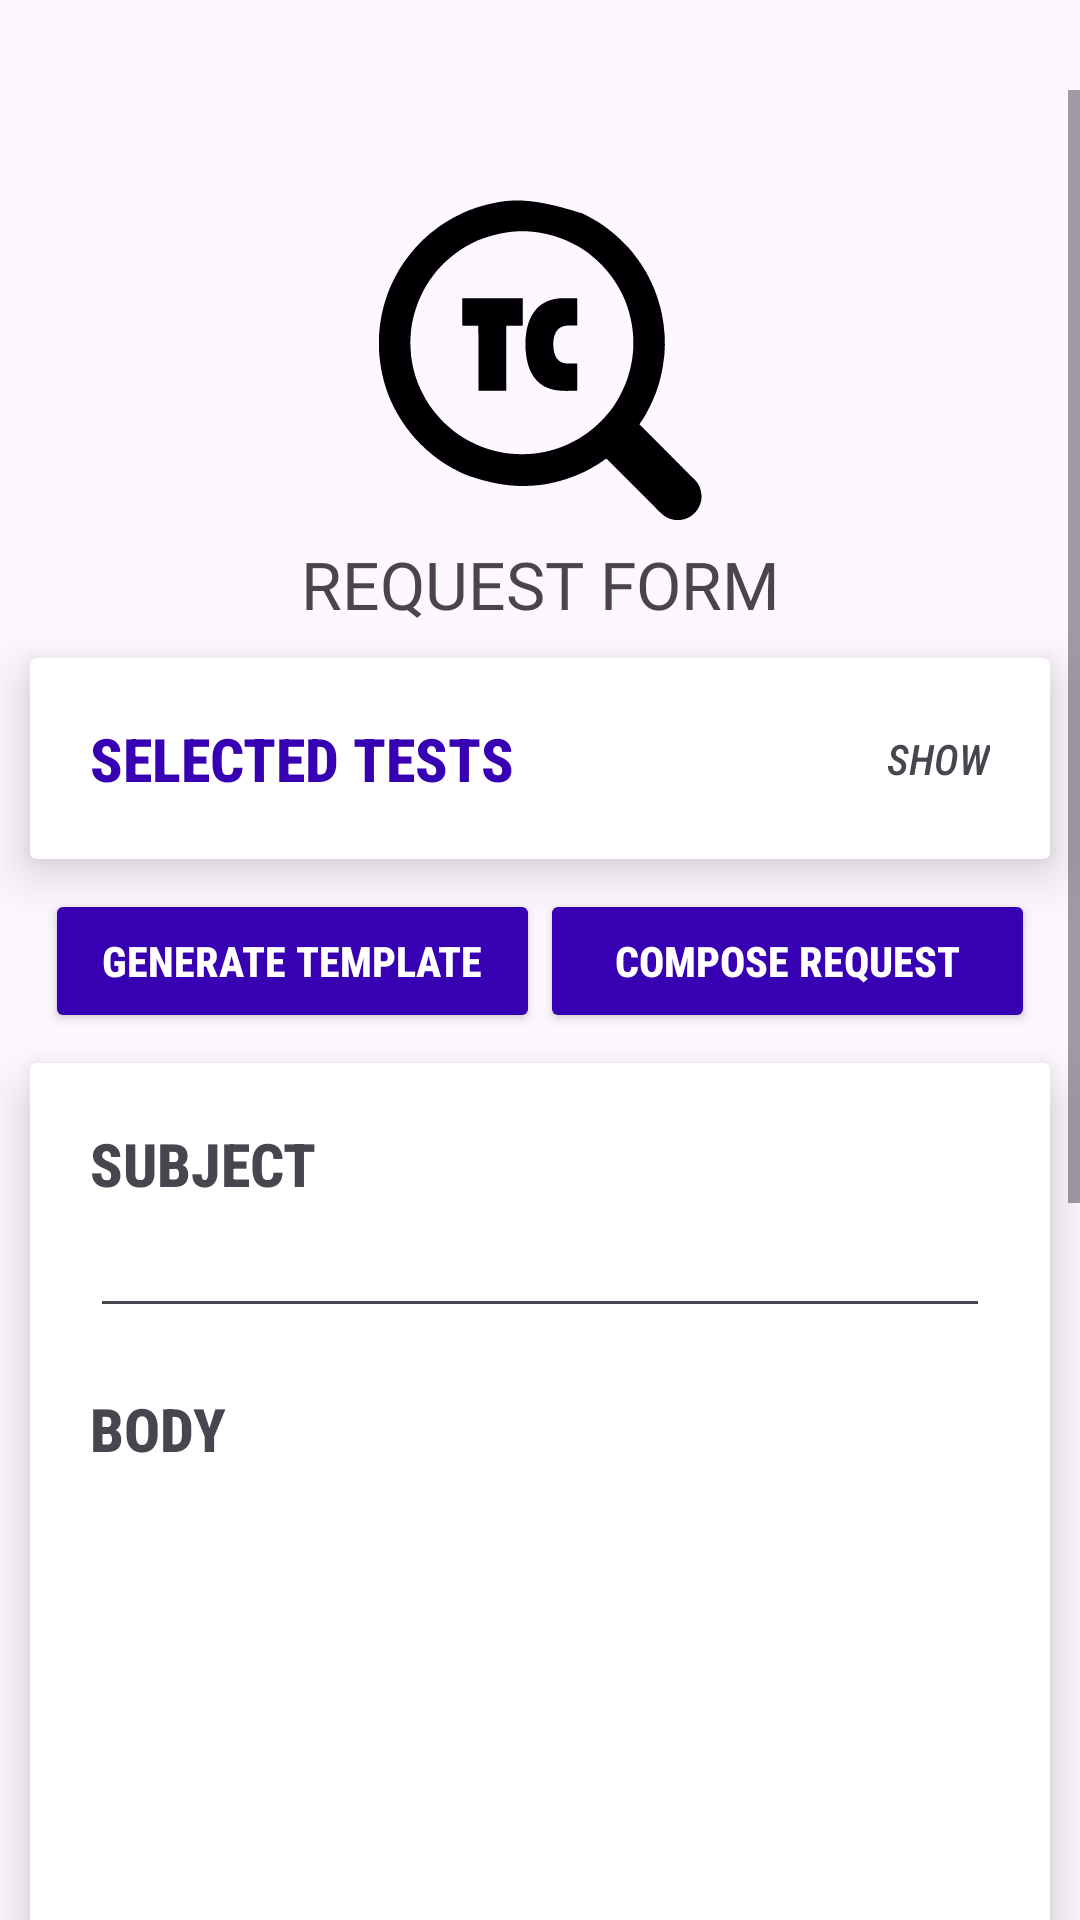

The Android layout XML behind this screen, and the referenced resources:
<!-- AndroidManifest.xml: application theme Theme.TestingCenter -->
<!-- res/layout/activity_sen_request.xml -->
<?xml version="1.0" encoding="utf-8"?>
<LinearLayout xmlns:android="http://schemas.android.com/apk/res/android"
    xmlns:app="http://schemas.android.com/apk/res-auto"
    xmlns:tools="http://schemas.android.com/tools"
    android:layout_width="match_parent"
    android:layout_height="match_parent"
    tools:context=".SenRequest"
    android:orientation="vertical"
    android:layout_gravity="center">

    <View
        android:layout_width="match_parent"
        android:layout_height="30dp"/>
    <ScrollView
        android:layout_width="match_parent"
        android:layout_height="match_parent">

        <LinearLayout
            android:layout_width="match_parent"
            android:layout_height="match_parent"
            android:orientation="vertical"
            android:id="@+id/layout2"
            android:animateLayoutChanges="true"
            >

            <ImageView
                android:id="@+id/logo"
                android:layout_width="120dp"
                android:layout_height="120dp"
                android:layout_gravity="center"
                android:layout_marginTop="30dp"
                android:src="@drawable/ifindtclogo"/>

            <TextView
                android:layout_width="match_parent"
                android:layout_height="wrap_content"
                android:text="REQUEST FORM"
                android:fontFamily="@font/exofont"
                android:gravity="center"
                android:textSize="22sp"/>

            <androidx.cardview.widget.CardView
                android:id="@+id/cardView"
                android:layout_width="match_parent"
                android:layout_height="wrap_content"
                android:layout_margin="10dp"
                app:cardElevation="10dp"
                >

                <LinearLayout
                    android:id="@+id/layout1"
                    android:layout_width="match_parent"
                    android:layout_height="match_parent"
                    android:orientation="vertical"
                    android:layout_margin="20dp"
                    android:animateLayoutChanges="true">

                    <androidx.constraintlayout.widget.ConstraintLayout
                        android:layout_width="match_parent"
                        android:layout_height="wrap_content">

                        <TextView
                            android:id="@+id/textView12"
                            android:layout_width="wrap_content"
                            android:layout_height="wrap_content"
                            android:fontFamily="sans-serif-condensed-medium"
                            android:text="SELECTED TESTS"
                            android:textColor="@color/purple700"
                            android:textSize="20sp"
                            android:textStyle="bold"
                            app:layout_constraintBottom_toBottomOf="parent"
                            app:layout_constraintStart_toStartOf="parent"
                            app:layout_constraintTop_toTopOf="parent" />

                        <TextView
                            android:id="@+id/expand"
                            android:layout_width="wrap_content"
                            android:layout_height="wrap_content"
                            android:fontFamily="sans-serif-condensed-medium"
                            android:text="SHOW"
                            android:textSize="14sp"
                            android:textStyle="italic"
                            app:layout_constraintBottom_toBottomOf="parent"
                            app:layout_constraintEnd_toEndOf="parent"
                            app:layout_constraintTop_toTopOf="parent" />
                    </androidx.constraintlayout.widget.ConstraintLayout>

                    <TextView
                        android:id="@+id/selectedtests"
                        android:layout_width="match_parent"
                        android:layout_height="wrap_content"
                        android:layout_marginTop="10dp"
                        android:text="SELECTED TESTS"
                        android:textSize="17sp"
                        android:fontFamily="sans-serif-condensed-medium"
                        android:visibility="gone"
                        />
                </LinearLayout>
            </androidx.cardview.widget.CardView>

            <LinearLayout
                android:layout_width="match_parent"
                android:layout_height="wrap_content"
                android:orientation="horizontal"
                android:layout_marginRight="15dp"
                android:layout_marginLeft="15dp">

                <LinearLayout
                    android:layout_width="0dp"
                    android:layout_height="wrap_content"
                    android:layout_weight="1">
                    <androidx.appcompat.widget.AppCompatButton
                        android:id="@+id/generate"
                        android:layout_width="match_parent"
                        android:layout_height="wrap_content"
                        android:backgroundTint="@color/purple700"
                        android:text="GENERATE TEMPLATE"
                        android:fontFamily="sans-serif-condensed-medium"
                        android:textColor="@color/white"
                        android:textStyle="bold"
                        />

                </LinearLayout>
                <LinearLayout
                    android:layout_width="0dp"
                    android:layout_height="wrap_content"
                    android:layout_weight="1">
                    <androidx.appcompat.widget.AppCompatButton
                        android:id="@+id/createrequest"
                        android:layout_width="match_parent"
                        android:layout_height="wrap_content"
                        android:backgroundTint="@color/purple700"
                        android:text="COMPOSE REQUEST"
                        android:fontFamily="sans-serif-condensed-medium"
                        android:textColor="@color/white"
                        android:textStyle="bold"
                        />

                </LinearLayout>
            </LinearLayout>

            <androidx.cardview.widget.CardView
                android:layout_width="match_parent"
                android:layout_height="wrap_content"
                android:layout_margin="10dp"
                app:cardElevation="10dp">

                <LinearLayout
                    android:layout_width="match_parent"
                    android:layout_height="match_parent"
                    android:layout_margin="20dp"
                    android:orientation="vertical">

                    <TextView
                        android:layout_width="wrap_content"
                        android:layout_height="wrap_content"
                        android:fontFamily="sans-serif-condensed-medium"
                        android:text="SUBJECT"
                        android:textSize="20sp"
                        android:textStyle="bold"/>

                    <EditText
                        android:id="@+id/subject"
                        android:layout_width="match_parent"
                        android:layout_height="wrap_content"
                        android:textStyle="bold" />

                    <TextView
                        android:layout_marginTop="20dp"
                        android:layout_width="wrap_content"
                        android:layout_height="wrap_content"
                        android:fontFamily="sans-serif-condensed-medium"
                        android:text="BODY"
                        android:textSize="20sp"
                        android:textStyle="bold"/>

                    <ScrollView
                        android:layout_width="match_parent"
                        android:layout_height="200dp"
                        android:fillViewport="true">
                        <EditText
                            android:id="@+id/body"
                            android:layout_width="match_parent"
                            android:layout_height="200dp" />
                    </ScrollView>
                </LinearLayout>
            </androidx.cardview.widget.CardView>

            <LinearLayout
                android:layout_width="match_parent"
                android:layout_height="wrap_content"
                android:orientation="horizontal"
                android:layout_marginRight="15dp"
                android:layout_marginLeft="15dp">

                <LinearLayout
                    android:layout_width="0dp"
                    android:layout_height="wrap_content"
                    android:layout_weight="1">
                    <androidx.appcompat.widget.AppCompatButton
                        android:id="@+id/cancelrequest"
                        android:layout_width="match_parent"
                        android:layout_height="wrap_content"
                        android:backgroundTint="@color/purple700"
                        android:text="CANCEL REQUEST"
                        android:fontFamily="sans-serif-condensed-medium"
                        android:textColor="@color/white"
                        android:textStyle="bold"
                        />

                </LinearLayout>
                <LinearLayout
                    android:layout_width="0dp"
                    android:layout_height="wrap_content"
                    android:layout_weight="1">
                    <androidx.appcompat.widget.AppCompatButton
                        android:id="@+id/submitrequest"
                        android:layout_width="match_parent"
                        android:layout_height="wrap_content"
                        android:backgroundTint="@color/purple700"
                        android:text="SUBMIT REQUEST"
                        android:fontFamily="sans-serif-condensed-medium"
                        android:textColor="@color/white"
                        android:textStyle="bold"
                        />

                </LinearLayout>
            </LinearLayout>
            <View
                android:id="@+id/view"
                android:layout_width="match_parent"
                android:layout_height="265dp"/>
        </LinearLayout>
    </ScrollView>
</LinearLayout>
<!-- resources referenced by this layout -->
<resources>
  <color name="purple700">#FF3700b3</color>
  <color name="white">#FFFFFFFF</color>
  <!-- drawable ifindtclogo: vector/xml drawable (drawable, 10122 chars, omitted) -->
  <style name="Theme.TestingCenter" parent="Base.Theme.TestingCenter" />
  <style name="Base.Theme.TestingCenter" parent="Theme.Material3.Light.NoActionBar">
          
          
          <item name="android:statusBarColor">@android:color/transparent</item>
          <item name="android:windowDrawsSystemBarBackgrounds">true</item>
          <item name="android:windowTranslucentStatus">true</item>
      </style>
</resources>
